Run: headless pygame with SDL's dummy video driver; simulated clock (each Clock.tick advances the game by its frame time, no real sleeping); random seed 0; keys injected as events and as key.get_pressed() state; no mouse input.
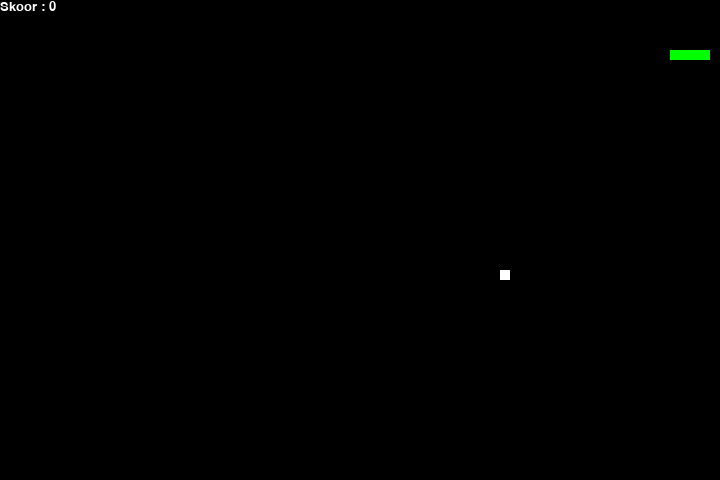
Frame 1 of 2 · flips 1–60 · no input
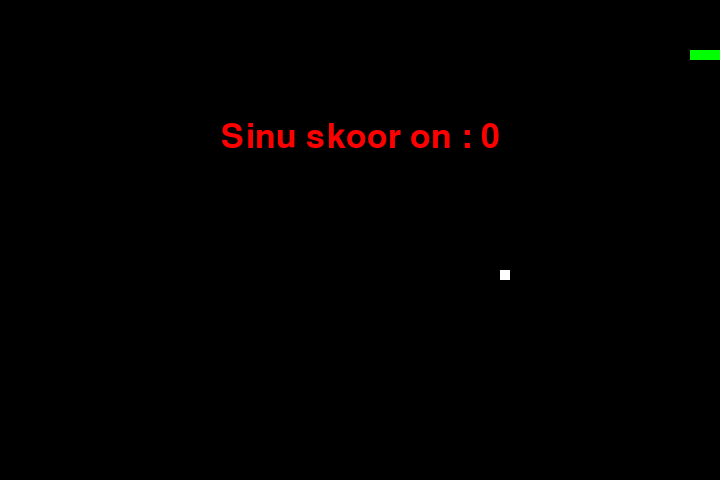
Frame 2 of 2 · flips 61–180 · tapped SPACE, RETURN · held RIGHT (→), D (game ended)

The pygame program that drew these frames:

# impordib erinevad asjad
import pygame
import time
import random
# ussi liikumiskiiurs
snake_speed = 15
# ekraani suurus
window_x = 720
window_y = 480

# defineerib värvid
black = pygame.Color(0, 0, 0)
white = pygame.Color(255, 255, 255)
red = pygame.Color(255, 0, 0)
green = pygame.Color(0, 255, 0)
blue = pygame.Color(0, 0, 255)

# paneb mängu tööle
pygame.init()

# apply'b ekraani suuruse ning mängu nime
pygame.display.set_caption('snakegame_otthubel')
game_window = pygame.display.set_mode((window_x, window_y))

# fps kontroller
fps = pygame.time.Clock()

# defineerib ussi alustamispunkti
snake_position = [100, 50]

# defineerib esimseed 4 ussi kehablokki
snake_body = [[100, 50],
              [90, 50],
              [80, 50],
              [70, 50]
              ]
# ussi marja asukoht
fruit_position = [random.randrange(1, (window_x // 10)) * 10,
                  random.randrange(1, (window_y // 10)) * 10]
fruit_spawn = True

# seadistab ussi algse suuna paremale
direction = 'RIGHT'
change_to = direction

# alustamise skoor
score = 0


# skoori funktsioon
def show_score(choice, color, font, size):
    # loob fonti
    score_font = pygame.font.SysFont(font, size)

    # loob skoori tausta ning kirja enda
    score_surface = score_font.render('Skoor : ' + str(score), True, color)

    # loob ristküliku kujulise kujundi skoori jaoks
    score_rect = score_surface.get_rect()

    # kuvab teksti
    game_window.blit(score_surface, score_rect)


# mängus surma saamise funktsioon
def game_over():
    # loob uue fondi
    my_font = pygame.font.SysFont('times new roman', 50)

    # loob pinna kuhu tekst peale kirjutatakse
    game_over_surface = my_font.render(
        'Sinu skoor on : ' + str(score), True, red)

    # loob ristküliku kujulise objekti teksti jaoks
    game_over_rect = game_over_surface.get_rect()

    # määrab teksti positsiooni
    game_over_rect.midtop = (window_x / 2, window_y / 4)

    # tekst kuvatakse ekraanile
    game_window.blit(game_over_surface, game_over_rect)
    pygame.display.flip()

    # 2 sekundi möödumisel suletakse mäng
    time.sleep(2)

    # sulgeb pygame'i
    pygame.quit()

    # sulgub täielikult
    quit()


# põhifunktsioon
while True:

    # tegeleb põhifunktsioonidega mängus nagu näiteks liikumine
    for event in pygame.event.get():
        if event.type == pygame.KEYDOWN:
            if event.key == pygame.K_UP:
                change_to = 'UP'
            if event.key == pygame.K_DOWN:
                change_to = 'DOWN'
            if event.key == pygame.K_LEFT:
                change_to = 'LEFT'
            if event.key == pygame.K_RIGHT:
                change_to = 'RIGHT'

    # kahte nuppu korraga vajutades me ei taha et uss iseendasse läheks
    # seega me loome koodi selleks et ta kahte nuppu korraga all hoides ei liiguks

    if change_to == 'UP' and direction != 'DOWN':
        direction = 'UP'
    if change_to == 'DOWN' and direction != 'UP':
        direction = 'DOWN'
    if change_to == 'LEFT' and direction != 'RIGHT':
        direction = 'LEFT'
    if change_to == 'RIGHT' and direction != 'LEFT':
        direction = 'RIGHT'

    # ussi liikumine
    if direction == 'UP':
        snake_position[1] -= 10
    if direction == 'DOWN':
        snake_position[1] += 10
    if direction == 'LEFT':
        snake_position[0] -= 10
    if direction == 'RIGHT':
        snake_position[0] += 10

    # ussi keha kasvamise mehhanism
    # kui uss sööb ühe maiuse ära siis kasvab 1 bloki võrra ning lisatakse 10 punkti skoorile juurde
    snake_body.insert(0, list(snake_position))
    if snake_position[0] == fruit_position[0] and snake_position[1] == fruit_position[1]:
        score += 10
        fruit_spawn = False
    else:
        snake_body.pop()

    if not fruit_spawn:
        fruit_position = [random.randrange(1, (window_x // 10)) * 10,
                          random.randrange(1, (window_y // 10)) * 10]

    fruit_spawn = True
    game_window.fill(black)

    for pos in snake_body:
        pygame.draw.rect(game_window, green,
                         pygame.Rect(pos[0], pos[1], 10, 10))
    pygame.draw.rect(game_window, white, pygame.Rect(
        fruit_position[0], fruit_position[1], 10, 10))

    # mängus surmasaamise funktsioon
    if snake_position[0] < 0 or snake_position[0] > window_x - 10:
        game_over()
    if snake_position[1] < 0 or snake_position[1] > window_y - 10:
        game_over()

    # ussi enda kehasse jooksmine
    for block in snake_body[1:]:
        if snake_position[0] == block[0] and snake_position[1] == block[1]:
            game_over()

    # skoori näitamine jooksvalt
    show_score(1, white, 'times new roman', 20)

    # mängu ekraani värskendamine
    pygame.display.update()

    # ussi frames per second speed
    fps.tick(snake_speed)
